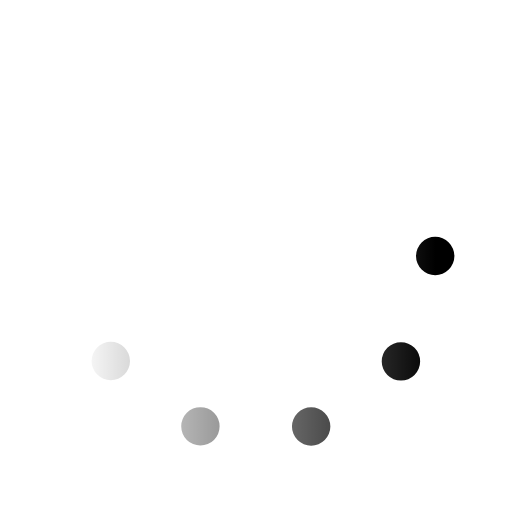
t = 0.00 s
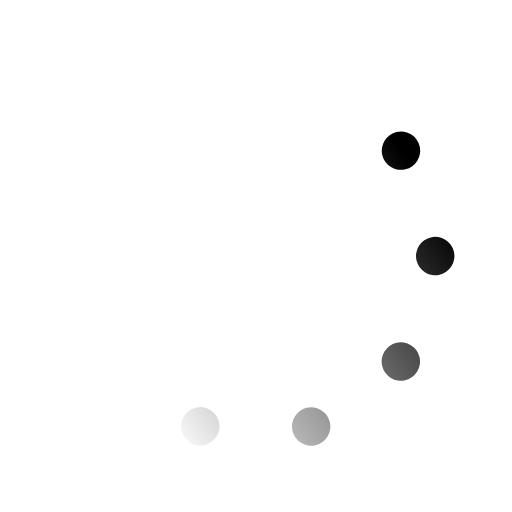
t = 0.33 s
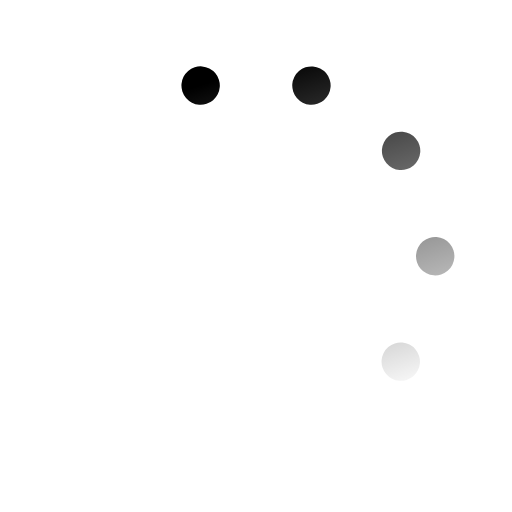
t = 0.67 s
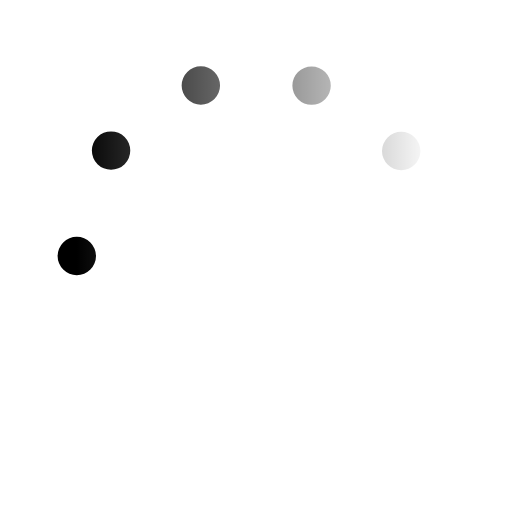
t = 1.00 s
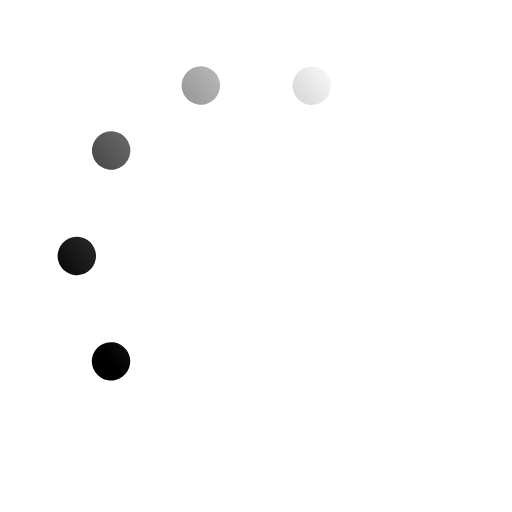
t = 1.33 s
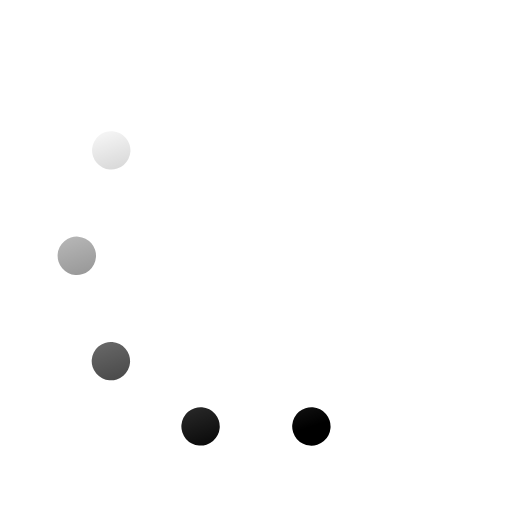
t = 1.67 s

The animated SVG that drew these frames (rendered in a browser with its animation timeline set to each time). Animation: 1 SMIL element (animateTransform=1); one cycle of 2.00 s, repeats indefinitely.

<svg xmlns='http://www.w3.org/2000/svg' viewBox='0 0 200 200'><linearGradient id='a12'><stop offset='0' stop-color='#000000' stop-opacity='0'></stop><stop offset='1' stop-color='#000000'></stop></linearGradient><circle fill='none' stroke='url(#a12)' stroke-width='15' stroke-linecap='round' stroke-dasharray='0 44 0 44 0 44 0 44 0 360' cx='100' cy='100' r='70' transform-origin='center'><animateTransform type='rotate' attributeName='transform' calcMode='discrete' dur='2' values='360;324;288;252;216;180;144;108;72;36' repeatCount='indefinite'></animateTransform></circle></svg>
